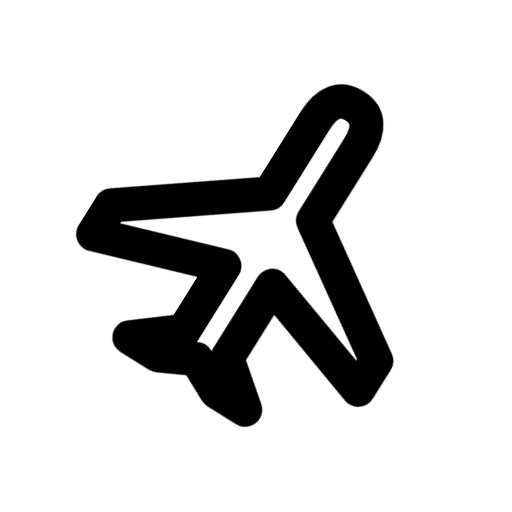
t = 0.00 s
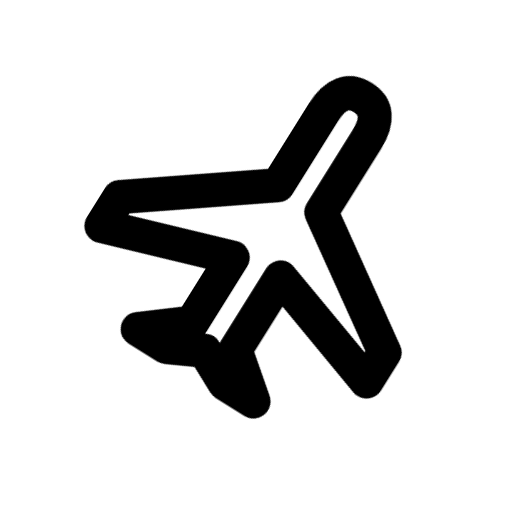
t = 0.80 s
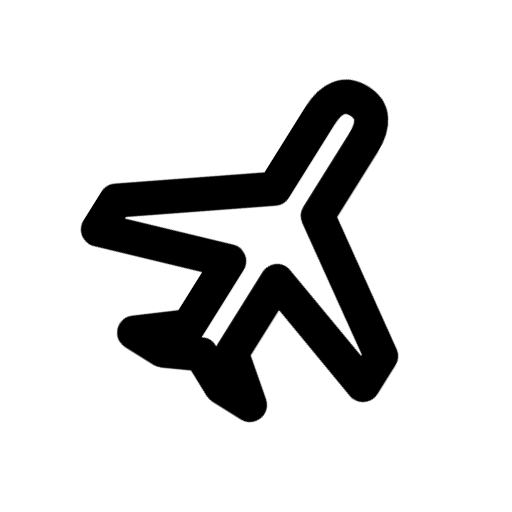
t = 1.16 s
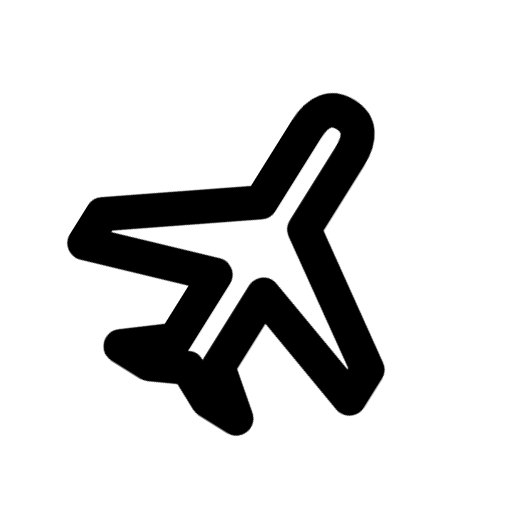
t = 1.88 s
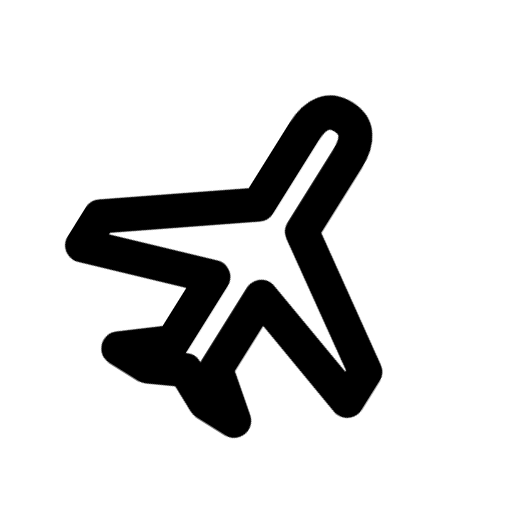
t = 2.68 s
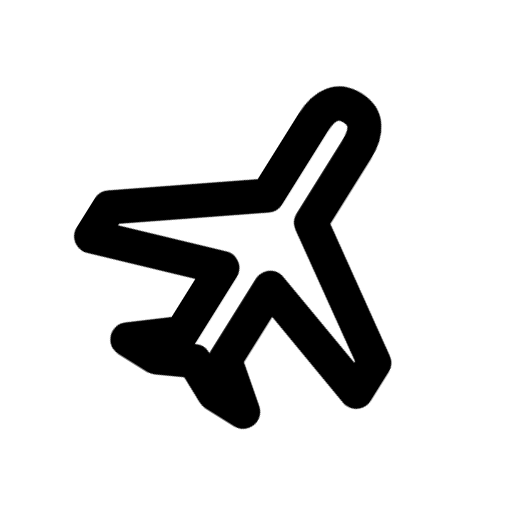
t = 3.12 s

The animated SVG that drew these frames (rendered in a browser with its animation timeline set to each time). Animation: 1 CSS @keyframes rule; one cycle of 4.00 s, repeats indefinitely.

<svg xmlns="http://www.w3.org/2000/svg" width="24" height="24" fill="none" stroke="currentColor" stroke-linecap="round" stroke-linejoin="round" stroke-width="2" viewBox="0 0 24 24">
    <!-- Generated by scripts/icon-expansion/generate.mjs -->
    <style>
        @media (prefers-reduced-motion: no-preference) {
            @keyframes ira-exp-glide { 0%, 100% { transform: none; } 45% { transform: translate(1px, -1px); } }
            [data-ira-motion="airplane"] { transform-box: fill-box; transform-origin: center; animation: ira-exp-glide 3.2s ease-in-out -0.8s infinite; }
        }
    </style>
    <g data-ira-motion="airplane"><g transform="translate(12 12) rotate(32) scale(.8) translate(-12 -12)"><path d="M12 2.5q1.5 0 1.5 2v5l7.5 5v2l-7.5-2.5V19l2.5 2h-2l-2-1-2 1H8l2.5-2v-4.5L3 17v-2l7.5-5.5v-5q0-2 1.5-2z"/></g></g>
</svg>
